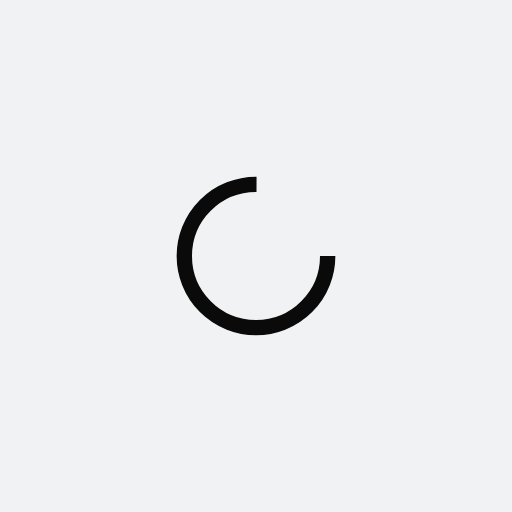
t = 0.00 s
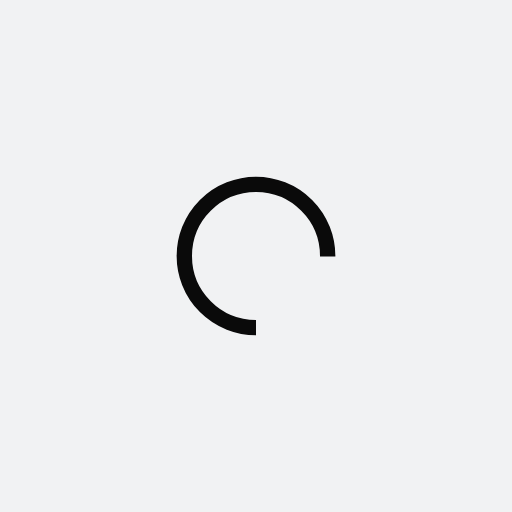
t = 0.25 s
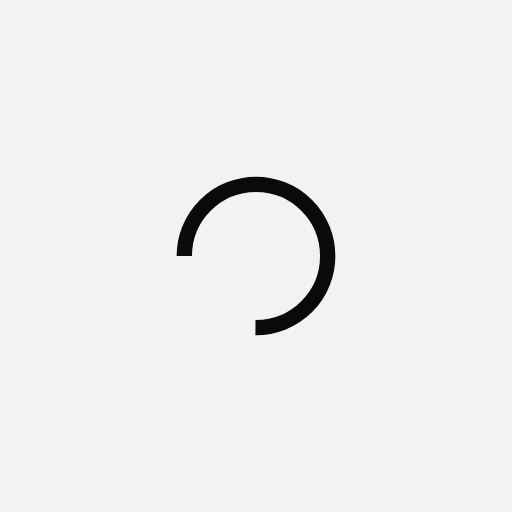
t = 0.50 s
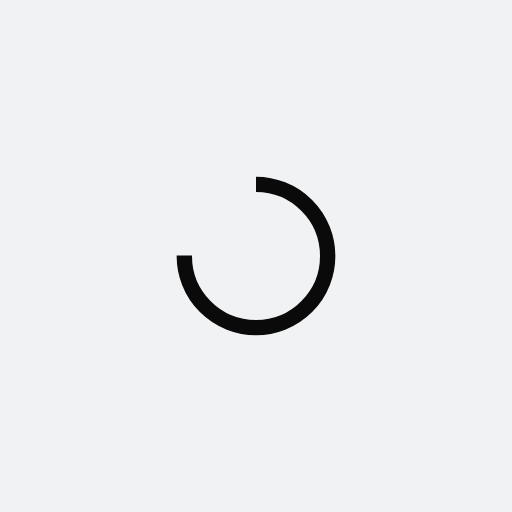
t = 0.75 s

The animated SVG that drew these frames (rendered in a browser with its animation timeline set to each time). Animation: 1 SMIL element (animateTransform=1); one cycle of 1.00 s, repeats indefinitely.

<?xml version="1.0" encoding="utf-8"?>
<svg xmlns="http://www.w3.org/2000/svg" xmlns:xlink="http://www.w3.org/1999/xlink" style="margin: auto; background: rgb(241, 242, 243); display: block; shape-rendering: auto;" width="200px" height="200px" viewBox="0 0 100 100" preserveAspectRatio="xMidYMid">
<circle cx="50" cy="50" fill="none" stroke="#0a0a0a" stroke-width="3" r="14" stroke-dasharray="65.97344572538566 23.991148575128552">
  <animateTransform attributeName="transform" type="rotate" repeatCount="indefinite" dur="1s" values="0 50 50;360 50 50" keyTimes="0;1"></animateTransform>
</circle>
<!-- [ldio] generated by https://loading.io/ --></svg>
